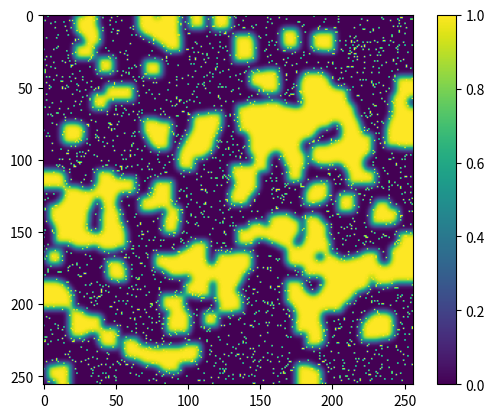

Recreate this plot in Python.
import numpy as np
import matplotlib.pyplot as plt
from matplotlib import cm
from scipy import ndimage
from PIL import Image

N = 256
filt_core1, filt_core2 = 4, 2
noise = .05

im = np.random.rand(N,N)
im = ndimage.gaussian_filter(im,filt_core1)
im = (im > im.mean()) * 1.
im = ndimage.morphology.binary_erosion(im, structure=np.ones((10,10))) *1.
im = ndimage.morphology.binary_dilation(im, structure=np.ones((10,10))) *1.

im = ndimage.gaussian_filter(im,filt_core2)

#im = ndimage.morphology.grey_erosion(im, structure = np.ones([5,5])) * 1.


#im += np.random.rand(N,N) * noise
#im = (im / im.max())*255

im += np.where(np.random.rand(N,N) < noise, 1., 0.) 
im = np.where(im < 1., im, 1.) 
image = Image.fromarray(np.asarray(im, dtype = np.uint8))
image.save('image.png')

plt.figure()
plt.imshow(im)
plt.colorbar()
plt.show()
